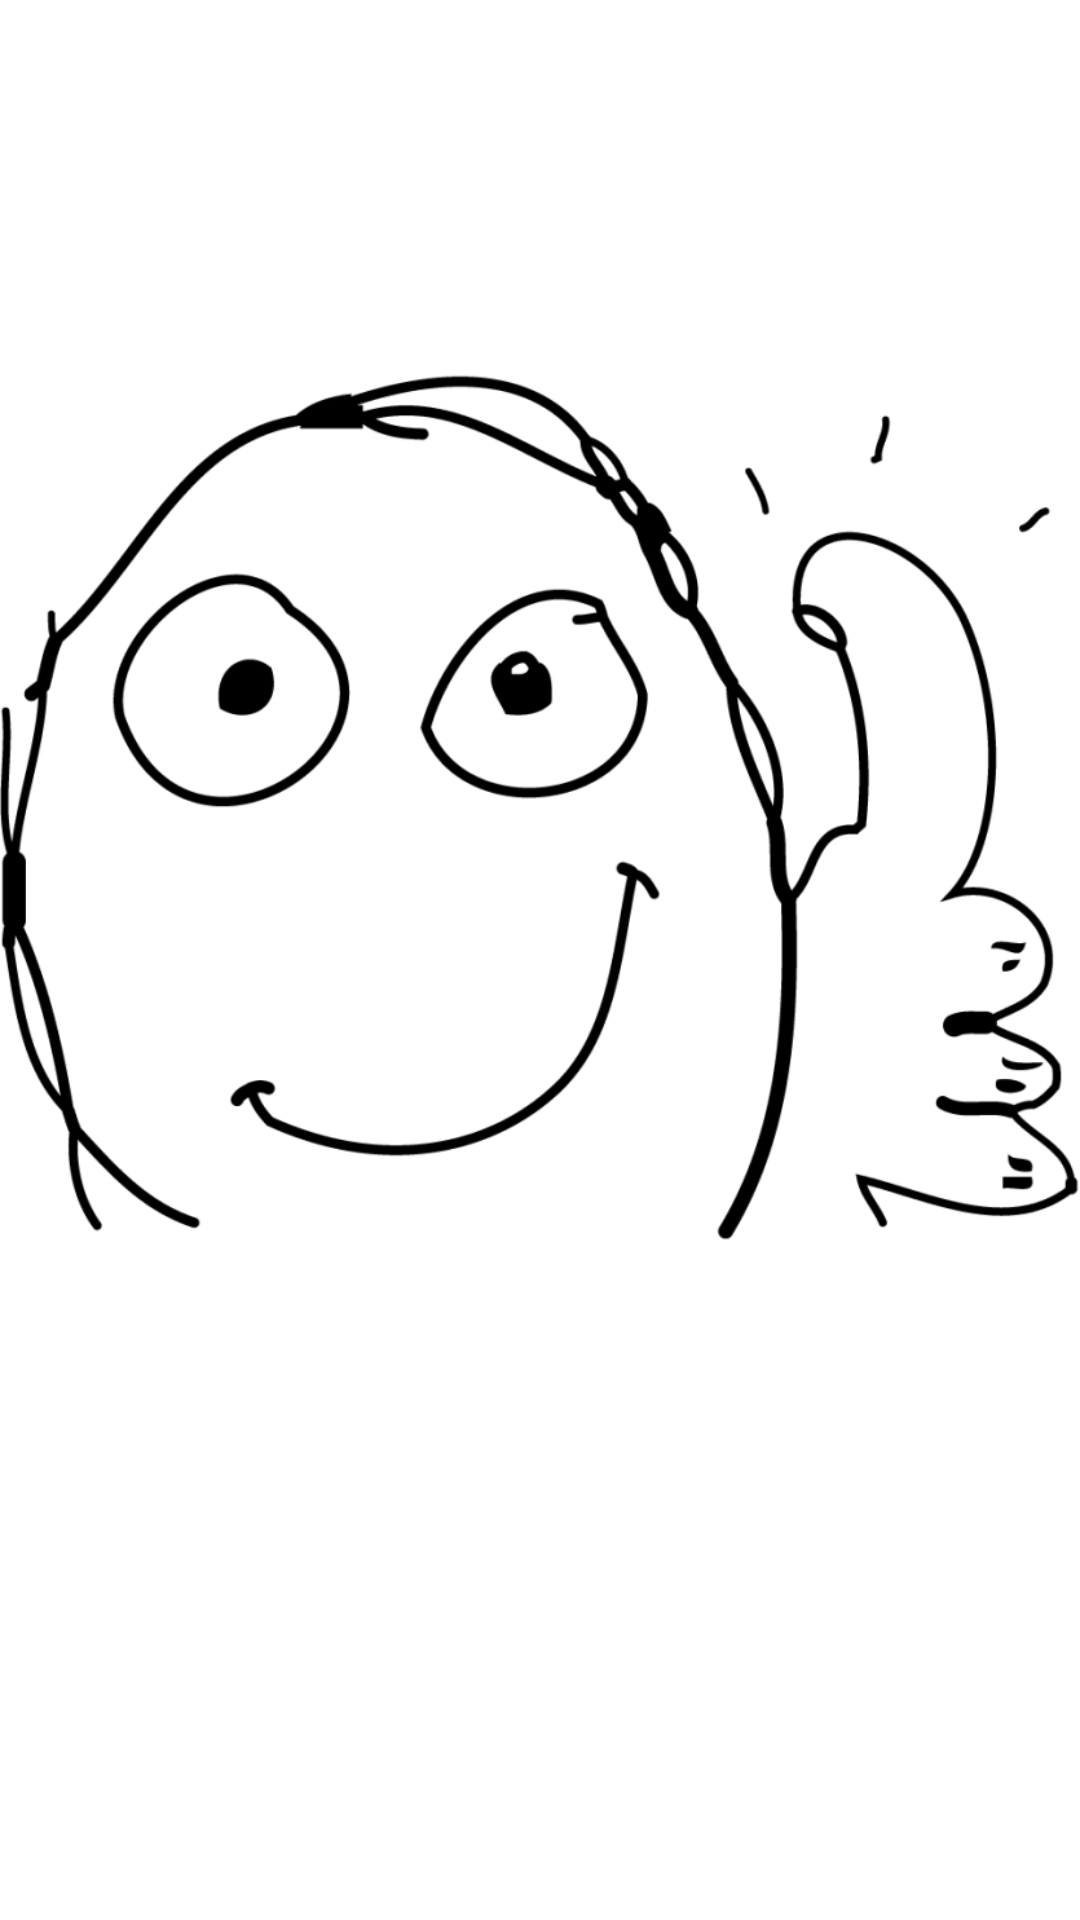

Write the Android layout XML for this screen, with the resource values it uses.
<!-- AndroidManifest.xml: application theme Theme.Android_Swiss_Army_Knife -->
<!-- res/layout/fragment_avoid_ohio.xml -->
<?xml version="1.0" encoding="utf-8"?>
<androidx.constraintlayout.widget.ConstraintLayout xmlns:android="http://schemas.android.com/apk/res/android"
    xmlns:app="http://schemas.android.com/apk/res-auto"
    xmlns:tools="http://schemas.android.com/tools"
    android:layout_width="match_parent"
    android:layout_height="match_parent"
    tools:context=".ui.avoid_ohio.AvoidOhioFragment">

    <TextView
        android:id="@+id/text_avoid_ohio"
        android:layout_width="match_parent"
        android:layout_height="wrap_content"
        android:layout_marginStart="8dp"
        android:layout_marginTop="8dp"
        android:layout_marginEnd="8dp"
        android:textAlignment="center"
        android:textSize="30sp"
        app:layout_constraintTop_toBottomOf="@id/image_avoid_ohio"
        app:layout_constraintEnd_toEndOf="parent"
        app:layout_constraintStart_toStartOf="parent"
        app:layout_constraintBottom_toBottomOf="parent" />
    
    <ImageView
        android:id="@+id/image_avoid_ohio"
        android:layout_width="wrap_content"
        android:layout_height="400dp"
        android:layout_marginStart="8dp"
        android:layout_marginTop="8dp"
        android:layout_marginEnd="8dp"
        android:textAlignment="center"
        android:src="@drawable/thumbs_up"
        app:layout_constraintBottom_toTopOf="@id/text_avoid_ohio"
        app:layout_constraintEnd_toEndOf="parent"
        app:layout_constraintStart_toStartOf="parent"
        app:layout_constraintTop_toTopOf="parent"
        />
</androidx.constraintlayout.widget.ConstraintLayout>
<!-- resources referenced by this layout -->
<resources>
  <!-- drawable thumbs_up: png bitmap (drawable, 70265 bytes) -->
  <style name="Theme.Android_Swiss_Army_Knife" parent="Theme.MaterialComponents.DayNight.DarkActionBar">
          
          <item name="colorPrimary">@color/purple_500</item>
          <item name="colorPrimaryVariant">@color/purple_700</item>
          <item name="colorOnPrimary">@color/white</item>
          
          <item name="colorSecondary">@color/teal_200</item>
          <item name="colorSecondaryVariant">@color/teal_700</item>
          <item name="colorOnSecondary">@color/black</item>
          
          <item name="android:statusBarColor" tools:targetApi="l">?attr/colorPrimaryVariant</item>
          
      </style>
  <!-- not gathered from this repository: default colours our renderer supplied (Android Studio template values) -->
  <color name="purple_500">#FF6200EE</color>
  <color name="purple_700">#FF3700B3</color>
  <color name="teal_200">#FF03DAC5</color>
  <color name="teal_700">#FF018786</color>
  <color name="black">#FF000000</color>
  <color name="white">#FFFFFFFF</color>
</resources>
